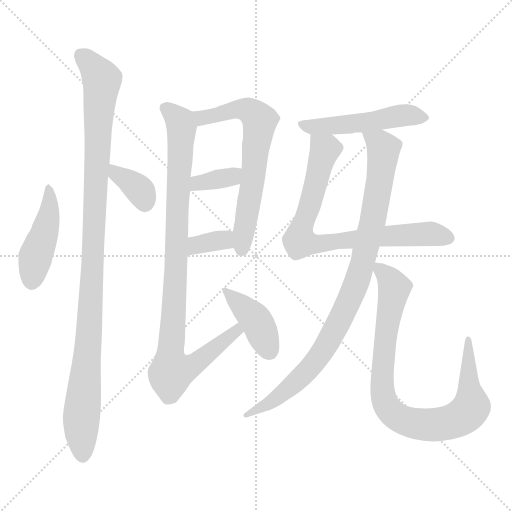
t = 0.00 s
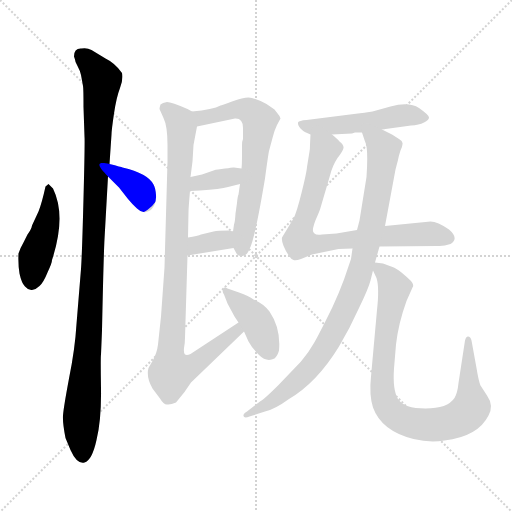
t = 1.88 s
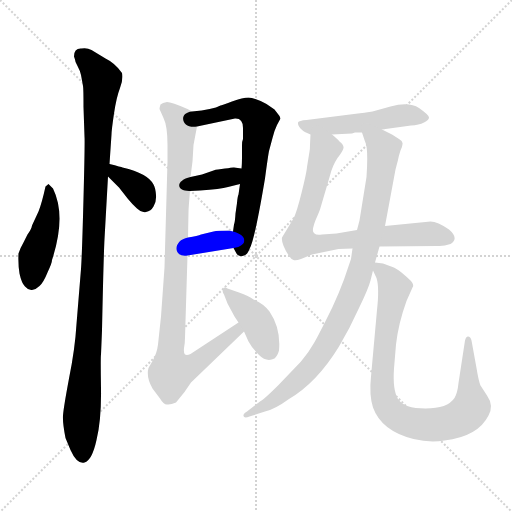
t = 3.77 s
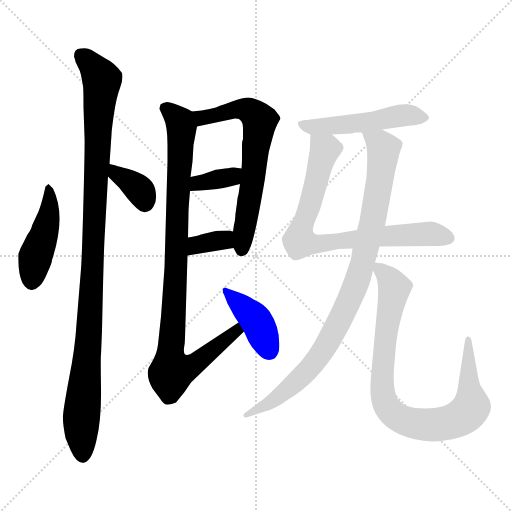
t = 5.65 s
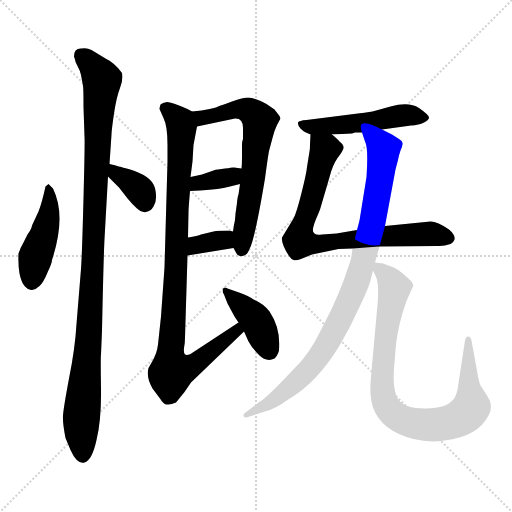
t = 7.53 s
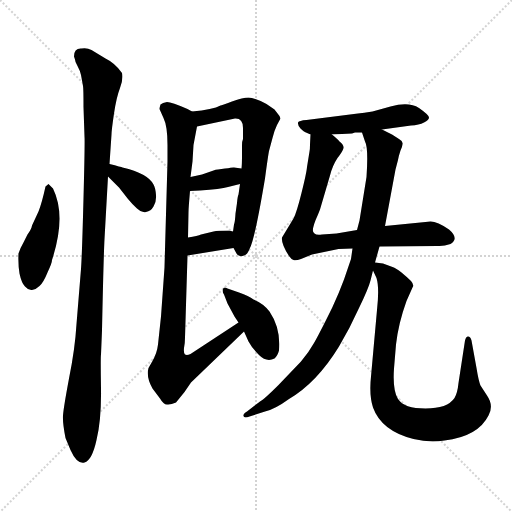
t = 9.42 s

The animated SVG that drew these frames (rendered in a browser with its animation timeline set to each time). Animation: 12 CSS @keyframes rules; one cycle of 9.41 s.

<svg version="1.1" viewBox="0 0 1024 1024" xmlns="http://www.w3.org/2000/svg">
  <g stroke="lightgray" stroke-dasharray="1,1" stroke-width="1" transform="scale(4, 4)">
    <line x1="0" y1="0" x2="256" y2="256"></line>
    <line x1="256" y1="0" x2="0" y2="256"></line>
    <line x1="128" y1="0" x2="128" y2="256"></line>
    <line x1="0" y1="128" x2="256" y2="128"></line>
  </g>
<g transform="scale(1, -1) translate(0, -848)">
   <style type="text/css">
    @keyframes keyframes0 {
      from {
       stroke: blue;
       stroke-dashoffset: 449;
       stroke-width: 128;
       }
       59% {
       animation-timing-function: step-end;
       stroke: blue;
       stroke-dashoffset: 0;
       stroke-width: 128;
       }
       to {
       stroke: black;
       stroke-width: 1024;
       }
       }
       #make-me-a-hanzi-animation-0 {
         animation: keyframes0 0.615397s both;
         animation-delay: 0.000000s;
         animation-timing-function: linear;
       }
    @keyframes keyframes1 {
      from {
       stroke: blue;
       stroke-dashoffset: 1074;
       stroke-width: 128;
       }
       78% {
       animation-timing-function: step-end;
       stroke: blue;
       stroke-dashoffset: 0;
       stroke-width: 128;
       }
       to {
       stroke: black;
       stroke-width: 1024;
       }
       }
       #make-me-a-hanzi-animation-1 {
         animation: keyframes1 1.124023s both;
         animation-delay: 0.615397s;
         animation-timing-function: linear;
       }
    @keyframes keyframes2 {
      from {
       stroke: blue;
       stroke-dashoffset: 354;
       stroke-width: 128;
       }
       54% {
       animation-timing-function: step-end;
       stroke: blue;
       stroke-dashoffset: 0;
       stroke-width: 128;
       }
       to {
       stroke: black;
       stroke-width: 1024;
       }
       }
       #make-me-a-hanzi-animation-2 {
         animation: keyframes2 0.538086s both;
         animation-delay: 1.739421s;
         animation-timing-function: linear;
       }
    @keyframes keyframes3 {
      from {
       stroke: blue;
       stroke-dashoffset: 653;
       stroke-width: 128;
       }
       68% {
       animation-timing-function: step-end;
       stroke: blue;
       stroke-dashoffset: 0;
       stroke-width: 128;
       }
       to {
       stroke: black;
       stroke-width: 1024;
       }
       }
       #make-me-a-hanzi-animation-3 {
         animation: keyframes3 0.781413s both;
         animation-delay: 2.277507s;
         animation-timing-function: linear;
       }
    @keyframes keyframes4 {
      from {
       stroke: blue;
       stroke-dashoffset: 352;
       stroke-width: 128;
       }
       53% {
       animation-timing-function: step-end;
       stroke: blue;
       stroke-dashoffset: 0;
       stroke-width: 128;
       }
       to {
       stroke: black;
       stroke-width: 1024;
       }
       }
       #make-me-a-hanzi-animation-4 {
         animation: keyframes4 0.536458s both;
         animation-delay: 3.058919s;
         animation-timing-function: linear;
       }
    @keyframes keyframes5 {
      from {
       stroke: blue;
       stroke-dashoffset: 346;
       stroke-width: 128;
       }
       53% {
       animation-timing-function: step-end;
       stroke: blue;
       stroke-dashoffset: 0;
       stroke-width: 128;
       }
       to {
       stroke: black;
       stroke-width: 1024;
       }
       }
       #make-me-a-hanzi-animation-5 {
         animation: keyframes5 0.531576s both;
         animation-delay: 3.595378s;
         animation-timing-function: linear;
       }
    @keyframes keyframes6 {
      from {
       stroke: blue;
       stroke-dashoffset: 962;
       stroke-width: 128;
       }
       76% {
       animation-timing-function: step-end;
       stroke: blue;
       stroke-dashoffset: 0;
       stroke-width: 128;
       }
       to {
       stroke: black;
       stroke-width: 1024;
       }
       }
       #make-me-a-hanzi-animation-6 {
         animation: keyframes6 1.032878s both;
         animation-delay: 4.126953s;
         animation-timing-function: linear;
       }
    @keyframes keyframes7 {
      from {
       stroke: blue;
       stroke-dashoffset: 409;
       stroke-width: 128;
       }
       57% {
       animation-timing-function: step-end;
       stroke: blue;
       stroke-dashoffset: 0;
       stroke-width: 128;
       }
       to {
       stroke: black;
       stroke-width: 1024;
       }
       }
       #make-me-a-hanzi-animation-7 {
         animation: keyframes7 0.582845s both;
         animation-delay: 5.159831s;
         animation-timing-function: linear;
       }
    @keyframes keyframes8 {
      from {
       stroke: blue;
       stroke-dashoffset: 506;
       stroke-width: 128;
       }
       62% {
       animation-timing-function: step-end;
       stroke: blue;
       stroke-dashoffset: 0;
       stroke-width: 128;
       }
       to {
       stroke: black;
       stroke-width: 1024;
       }
       }
       #make-me-a-hanzi-animation-8 {
         animation: keyframes8 0.661784s both;
         animation-delay: 5.742676s;
         animation-timing-function: linear;
       }
    @keyframes keyframes9 {
      from {
       stroke: blue;
       stroke-dashoffset: 774;
       stroke-width: 128;
       }
       72% {
       animation-timing-function: step-end;
       stroke: blue;
       stroke-dashoffset: 0;
       stroke-width: 128;
       }
       to {
       stroke: black;
       stroke-width: 1024;
       }
       }
       #make-me-a-hanzi-animation-9 {
         animation: keyframes9 0.879883s both;
         animation-delay: 6.404460s;
         animation-timing-function: linear;
       }
    @keyframes keyframes10 {
      from {
       stroke: blue;
       stroke-dashoffset: 930;
       stroke-width: 128;
       }
       75% {
       animation-timing-function: step-end;
       stroke: blue;
       stroke-dashoffset: 0;
       stroke-width: 128;
       }
       to {
       stroke: black;
       stroke-width: 1024;
       }
       }
       #make-me-a-hanzi-animation-10 {
         animation: keyframes10 1.006836s both;
         animation-delay: 7.284342s;
         animation-timing-function: linear;
       }
    @keyframes keyframes11 {
      from {
       stroke: blue;
       stroke-dashoffset: 880;
       stroke-width: 128;
       }
       74% {
       animation-timing-function: step-end;
       stroke: blue;
       stroke-dashoffset: 0;
       stroke-width: 128;
       }
       to {
       stroke: black;
       stroke-width: 1024;
       }
       }
       #make-me-a-hanzi-animation-11 {
         animation: keyframes11 0.966146s both;
         animation-delay: 8.291178s;
         animation-timing-function: linear;
       }
</style>
<path d="M 106.0 471.0 L 97.0 480.0 L 91.0 475.0 Q 84.0 443.0 77.0 425.0 L 64.0 397.0 Q 63.0 390.0 55.0 379.0 L 47.0 363.0 Q 41.0 353.0 37.0 341.0 Q 36.0 319.0 39.0 301.0 Q 43.0 282.0 50.0 275.0 Q 57.0 267.0 64.0 268.0 Q 72.0 269.0 79.0 276.0 Q 87.0 283.0 95.0 303.0 Q 104.0 322.0 104.0 328.0 Q 133.0 416.0 106.0 471.0 Z" fill="lightgray"></path> 
<path d="M 148.0 735.0 L 150.0 729.0 Q 150.0 724.0 155.0 716.0 Q 160.0 707.0 162.0 698.0 L 166.0 676.0 Q 167.0 671.0 167.0 634.0 L 169.0 575.0 Q 170.0 566.0 167.0 451.0 Q 164.0 336.0 162.0 310.0 L 153.0 200.0 Q 150.0 150.0 138.0 91.0 Q 127.0 32.0 126.0 17.0 Q 125.0 2.0 131.0 -28.0 L 141.0 -52.0 Q 154.0 -81.0 169.0 -77.0 Q 184.0 -73.0 193.0 -32.0 Q 203.0 9.0 202.0 72.0 Q 201.0 135.0 202.0 139.0 L 204.0 187.0 Q 207.0 330.0 209.0 370.0 L 216.0 495.0 L 219.0 520.0 L 223.0 579.0 Q 223.0 587.0 228.0 621.0 Q 233.0 654.0 240.0 672.0 Q 247.0 690.0 244.0 702.0 Q 230.0 722.0 211.0 731.0 L 183.0 748.0 Q 174.0 753.0 163.0 751.0 Q 148.0 752.0 148.0 735.0 Z" fill="lightgray"></path> 
<path d="M 216.0 495.0 L 238.0 473.0 L 256.0 450.0 Q 265.0 439.0 274.0 431.0 Q 283.0 422.0 292.0 424.0 Q 302.0 426.0 307.0 435.0 Q 313.0 444.0 312.0 458.0 Q 311.0 472.0 307.0 479.0 Q 296.0 501.0 245.0 513.0 Q 243.0 514.0 219.0 520.0 C 190.0 527.0 195.0 516.0 216.0 495.0 Z" fill="lightgray"></path> 
<path d="M 561.0 611.0 L 559.0 616.0 L 549.0 629.0 L 533.0 640.0 Q 509.0 653.0 497.0 653.0 Q 486.0 653.0 464.0 645.0 Q 443.0 637.0 441.0 637.0 Q 426.0 629.0 384.0 625.0 C 354.0 622.0 365.0 589.0 394.0 595.0 L 470.0 611.0 Q 486.0 612.0 486.0 592.0 L 486.0 570.0 Q 484.0 566.0 484.0 557.0 L 484.0 541.0 Q 484.0 518.0 483.0 511.0 L 480.0 480.0 L 477.0 459.0 Q 475.0 455.0 474.0 442.0 L 471.0 421.0 Q 470.0 404.0 468.0 399.0 L 466.0 385.0 L 467.0 352.0 L 473.0 341.0 Q 478.0 333.0 488.0 337.0 Q 495.0 339.0 499.0 350.0 Q 509.0 366.0 530.0 491.0 Q 536.0 536.0 538.0 546.0 L 545.0 572.0 Q 549.0 588.0 554.0 598.0 L 561.0 611.0 Z" fill="lightgray"></path> 
<path d="M 380.0 466.0 L 400.0 467.0 Q 441.0 470.0 456.0 474.0 L 480.0 480.0 C 509.0 487.0 513.0 507.0 483.0 511.0 L 468.0 513.0 Q 468.0 514.0 450.0 511.0 L 436.0 509.0 Q 431.0 509.0 427.0 507.0 L 404.0 499.0 L 381.0 494.0 C 352.0 488.0 350.0 465.0 380.0 466.0 Z" fill="lightgray"></path> 
<path d="M 375.0 337.0 L 467.0 352.0 C 497.0 357.0 495.0 378.0 466.0 385.0 L 458.0 387.0 Q 435.0 387.0 427.0 385.0 L 402.0 379.0 Q 396.0 376.0 376.0 373.0 C 346.0 368.0 345.0 332.0 375.0 337.0 Z" fill="lightgray"></path> 
<path d="M 384.0 625.0 L 375.0 630.0 Q 343.0 644.0 334.0 644.0 Q 325.0 643.0 321.0 639.0 Q 319.0 633.0 319.0 630.0 L 327.0 612.0 Q 335.0 596.0 335.0 558.0 L 335.0 525.0 L 329.0 313.0 L 322.0 215.0 L 316.0 159.0 Q 314.0 142.0 305.0 126.0 L 297.0 112.0 Q 292.0 94.0 305.0 71.0 L 320.0 51.0 Q 327.0 39.0 334.0 39.0 Q 341.0 38.0 352.0 43.0 L 369.0 64.0 L 382.0 83.0 L 488.0 185.0 C 510.0 206.0 502.0 219.0 477.0 203.0 L 381.0 140.0 Q 374.0 137.0 370.0 139.0 Q 367.0 141.0 368.0 152.0 Q 370.0 162.0 370.0 173.0 L 375.0 337.0 L 376.0 373.0 L 377.0 424.0 Q 377.0 431.0 380.0 466.0 L 381.0 494.0 L 385.0 525.0 L 387.0 558.0 L 394.0 595.0 C 398.0 618.0 398.0 618.0 384.0 625.0 Z" fill="lightgray"></path> 
<path d="M 488.0 185.0 L 497.0 165.0 Q 504.0 152.0 518.0 138.0 Q 533.0 123.0 549.0 131.0 Q 555.0 136.0 558.0 147.0 Q 562.0 191.0 539.0 225.0 Q 527.0 241.0 507.0 249.0 Q 498.0 256.0 478.0 263.0 L 455.0 271.0 Q 448.0 275.0 446.0 270.0 Q 444.0 264.0 448.0 259.0 L 455.0 241.0 L 469.0 215.0 L 477.0 203.0 L 488.0 185.0 Z" fill="lightgray"></path> 
<path d="M 764.0 589.0 L 822.0 597.0 Q 838.0 598.0 848.0 603.0 Q 858.0 608.0 858.0 613.0 Q 858.0 618.0 838.0 632.0 Q 818.0 645.0 781.0 635.0 L 745.0 625.0 Q 735.0 623.0 700.0 619.0 L 613.0 608.0 Q 598.0 607.0 596.0 603.0 Q 595.0 598.0 601.0 591.0 Q 608.0 584.0 612.0 583.0 L 621.0 579.0 L 664.0 579.0 L 704.0 581.0 L 710.0 583.0 L 724.0 583.0 L 764.0 589.0 Z" fill="lightgray"></path> 
<path d="M 861.0 405.0 L 770.0 396.0 L 714.0 388.0 L 673.0 381.0 L 644.0 379.0 Q 633.0 377.0 629.0 381.0 Q 620.0 384.0 636.0 419.0 L 640.0 429.0 L 660.0 497.0 Q 665.0 517.0 675.0 532.0 Q 686.0 546.0 687.0 552.0 Q 688.0 558.0 679.0 565.0 Q 676.0 569.0 664.0 579.0 C 642.0 599.0 622.0 609.0 621.0 579.0 L 620.0 559.0 Q 620.0 550.0 619.0 545.0 L 614.0 514.0 Q 613.0 502.0 603.0 462.0 Q 593.0 422.0 587.0 411.0 L 564.0 373.0 Q 562.0 361.0 578.0 336.0 Q 583.0 329.0 587.0 328.0 Q 591.0 326.0 602.0 330.0 L 624.0 339.0 L 677.0 350.0 L 705.0 351.0 L 759.0 355.0 L 875.0 356.0 Q 887.0 355.0 901.0 360.0 Q 919.0 371.0 898.0 389.0 Q 875.0 405.0 861.0 405.0 Z" fill="lightgray"></path> 
<path d="M 770.0 396.0 L 791.0 509.0 L 796.0 528.0 Q 797.0 535.0 801.0 547.0 Q 806.0 558.0 805.0 562.0 Q 805.0 566.0 798.0 570.0 L 784.0 579.0 L 764.0 589.0 C 737.0 602.0 714.0 611.0 724.0 583.0 L 730.0 565.0 Q 737.0 553.0 733.0 494.0 L 719.0 407.0 L 714.0 388.0 L 705.0 351.0 L 702.0 330.0 L 688.0 289.0 Q 678.0 262.0 665.0 234.0 Q 638.0 179.0 628.0 162.0 Q 618.0 144.0 602.0 125.0 L 557.0 78.0 Q 528.0 49.0 520.0 45.0 L 494.0 25.0 Q 486.0 20.0 487.0 16.0 Q 488.0 11.0 499.0 15.0 L 530.0 25.0 Q 549.0 29.0 578.0 50.0 Q 634.0 83.0 678.0 155.0 Q 700.0 192.0 718.0 232.0 Q 737.0 271.0 741.0 287.0 L 746.0 307.0 L 750.0 323.0 L 759.0 355.0 L 770.0 396.0 Z" fill="lightgray"></path> 
<path d="M 746.0 307.0 L 753.0 292.0 Q 759.0 273.0 754.0 228.0 L 742.0 95.0 Q 738.0 58.0 746.0 33.0 Q 763.0 -14.0 827.0 -30.0 Q 859.0 -38.0 889.0 -33.0 Q 956.0 -25.0 977.0 17.0 Q 988.0 37.0 974.0 57.0 L 961.0 77.0 Q 957.0 87.0 953.0 112.0 L 943.0 167.0 Q 941.0 175.0 936.0 175.0 Q 932.0 175.0 930.0 167.0 L 917.0 82.0 Q 915.0 62.0 909.0 52.0 Q 895.0 31.0 851.0 31.0 Q 808.0 31.0 796.0 50.0 Q 785.0 68.0 788.0 111.0 L 792.0 159.0 Q 797.0 202.0 813.0 246.0 L 825.0 273.0 Q 829.0 278.0 822.0 286.0 Q 815.0 293.0 803.0 303.0 Q 792.0 312.0 785.0 314.0 L 766.0 321.0 L 750.0 323.0 C 738.0 325.0 738.0 325.0 746.0 307.0 Z" fill="lightgray"></path> 
      <clipPath id="make-me-a-hanzi-clip-0">
      <path d="M 106.0 471.0 L 97.0 480.0 L 91.0 475.0 Q 84.0 443.0 77.0 425.0 L 64.0 397.0 Q 63.0 390.0 55.0 379.0 L 47.0 363.0 Q 41.0 353.0 37.0 341.0 Q 36.0 319.0 39.0 301.0 Q 43.0 282.0 50.0 275.0 Q 57.0 267.0 64.0 268.0 Q 72.0 269.0 79.0 276.0 Q 87.0 283.0 95.0 303.0 Q 104.0 322.0 104.0 328.0 Q 133.0 416.0 106.0 471.0 Z" fill="lightgray"></path>
      </clipPath>
      <path clip-path="url(#make-me-a-hanzi-clip-0)" d="M 98.0 472.0 L 98.0 422.0 L 71.0 335.0 L 63.0 284.0 " fill="none" id="make-me-a-hanzi-animation-0" stroke-dasharray="321 642" stroke-linecap="round"></path>

      <clipPath id="make-me-a-hanzi-clip-1">
      <path d="M 148.0 735.0 L 150.0 729.0 Q 150.0 724.0 155.0 716.0 Q 160.0 707.0 162.0 698.0 L 166.0 676.0 Q 167.0 671.0 167.0 634.0 L 169.0 575.0 Q 170.0 566.0 167.0 451.0 Q 164.0 336.0 162.0 310.0 L 153.0 200.0 Q 150.0 150.0 138.0 91.0 Q 127.0 32.0 126.0 17.0 Q 125.0 2.0 131.0 -28.0 L 141.0 -52.0 Q 154.0 -81.0 169.0 -77.0 Q 184.0 -73.0 193.0 -32.0 Q 203.0 9.0 202.0 72.0 Q 201.0 135.0 202.0 139.0 L 204.0 187.0 Q 207.0 330.0 209.0 370.0 L 216.0 495.0 L 219.0 520.0 L 223.0 579.0 Q 223.0 587.0 228.0 621.0 Q 233.0 654.0 240.0 672.0 Q 247.0 690.0 244.0 702.0 Q 230.0 722.0 211.0 731.0 L 183.0 748.0 Q 174.0 753.0 163.0 751.0 Q 148.0 752.0 148.0 735.0 Z" fill="lightgray"></path>
      </clipPath>
      <path clip-path="url(#make-me-a-hanzi-clip-1)" d="M 161.0 738.0 L 204.0 688.0 L 189.0 464.0 L 180.0 199.0 L 162.0 2.0 L 165.0 -63.0 " fill="none" id="make-me-a-hanzi-animation-1" stroke-dasharray="946 1892" stroke-linecap="round"></path>

      <clipPath id="make-me-a-hanzi-clip-2">
      <path d="M 216.0 495.0 L 238.0 473.0 L 256.0 450.0 Q 265.0 439.0 274.0 431.0 Q 283.0 422.0 292.0 424.0 Q 302.0 426.0 307.0 435.0 Q 313.0 444.0 312.0 458.0 Q 311.0 472.0 307.0 479.0 Q 296.0 501.0 245.0 513.0 Q 243.0 514.0 219.0 520.0 C 190.0 527.0 195.0 516.0 216.0 495.0 Z" fill="lightgray"></path>
      </clipPath>
      <path clip-path="url(#make-me-a-hanzi-clip-2)" d="M 227.0 513.0 L 232.0 500.0 L 278.0 469.0 L 289.0 443.0 " fill="none" id="make-me-a-hanzi-animation-2" stroke-dasharray="226 452" stroke-linecap="round"></path>

      <clipPath id="make-me-a-hanzi-clip-3">
      <path d="M 561.0 611.0 L 559.0 616.0 L 549.0 629.0 L 533.0 640.0 Q 509.0 653.0 497.0 653.0 Q 486.0 653.0 464.0 645.0 Q 443.0 637.0 441.0 637.0 Q 426.0 629.0 384.0 625.0 C 354.0 622.0 365.0 589.0 394.0 595.0 L 470.0 611.0 Q 486.0 612.0 486.0 592.0 L 486.0 570.0 Q 484.0 566.0 484.0 557.0 L 484.0 541.0 Q 484.0 518.0 483.0 511.0 L 480.0 480.0 L 477.0 459.0 Q 475.0 455.0 474.0 442.0 L 471.0 421.0 Q 470.0 404.0 468.0 399.0 L 466.0 385.0 L 467.0 352.0 L 473.0 341.0 Q 478.0 333.0 488.0 337.0 Q 495.0 339.0 499.0 350.0 Q 509.0 366.0 530.0 491.0 Q 536.0 536.0 538.0 546.0 L 545.0 572.0 Q 549.0 588.0 554.0 598.0 L 561.0 611.0 Z" fill="lightgray"></path>
      </clipPath>
      <path clip-path="url(#make-me-a-hanzi-clip-3)" d="M 394.0 620.0 L 404.0 612.0 L 488.0 629.0 L 503.0 624.0 L 519.0 606.0 L 484.0 350.0 " fill="none" id="make-me-a-hanzi-animation-3" stroke-dasharray="525 1050" stroke-linecap="round"></path>

      <clipPath id="make-me-a-hanzi-clip-4">
      <path d="M 380.0 466.0 L 400.0 467.0 Q 441.0 470.0 456.0 474.0 L 480.0 480.0 C 509.0 487.0 513.0 507.0 483.0 511.0 L 468.0 513.0 Q 468.0 514.0 450.0 511.0 L 436.0 509.0 Q 431.0 509.0 427.0 507.0 L 404.0 499.0 L 381.0 494.0 C 352.0 488.0 350.0 465.0 380.0 466.0 Z" fill="lightgray"></path>
      </clipPath>
      <path clip-path="url(#make-me-a-hanzi-clip-4)" d="M 385.0 473.0 L 401.0 483.0 L 458.0 493.0 L 474.0 504.0 " fill="none" id="make-me-a-hanzi-animation-4" stroke-dasharray="224 448" stroke-linecap="round"></path>

      <clipPath id="make-me-a-hanzi-clip-5">
      <path d="M 375.0 337.0 L 467.0 352.0 C 497.0 357.0 495.0 378.0 466.0 385.0 L 458.0 387.0 Q 435.0 387.0 427.0 385.0 L 402.0 379.0 Q 396.0 376.0 376.0 373.0 C 346.0 368.0 345.0 332.0 375.0 337.0 Z" fill="lightgray"></path>
      </clipPath>
      <path clip-path="url(#make-me-a-hanzi-clip-5)" d="M 382.0 343.0 L 394.0 358.0 L 441.0 367.0 L 460.0 379.0 " fill="none" id="make-me-a-hanzi-animation-5" stroke-dasharray="218 436" stroke-linecap="round"></path>

      <clipPath id="make-me-a-hanzi-clip-6">
      <path d="M 384.0 625.0 L 375.0 630.0 Q 343.0 644.0 334.0 644.0 Q 325.0 643.0 321.0 639.0 Q 319.0 633.0 319.0 630.0 L 327.0 612.0 Q 335.0 596.0 335.0 558.0 L 335.0 525.0 L 329.0 313.0 L 322.0 215.0 L 316.0 159.0 Q 314.0 142.0 305.0 126.0 L 297.0 112.0 Q 292.0 94.0 305.0 71.0 L 320.0 51.0 Q 327.0 39.0 334.0 39.0 Q 341.0 38.0 352.0 43.0 L 369.0 64.0 L 382.0 83.0 L 488.0 185.0 C 510.0 206.0 502.0 219.0 477.0 203.0 L 381.0 140.0 Q 374.0 137.0 370.0 139.0 Q 367.0 141.0 368.0 152.0 Q 370.0 162.0 370.0 173.0 L 375.0 337.0 L 376.0 373.0 L 377.0 424.0 Q 377.0 431.0 380.0 466.0 L 381.0 494.0 L 385.0 525.0 L 387.0 558.0 L 394.0 595.0 C 398.0 618.0 398.0 618.0 384.0 625.0 Z" fill="lightgray"></path>
      </clipPath>
      <path clip-path="url(#make-me-a-hanzi-clip-6)" d="M 331.0 632.0 L 356.0 611.0 L 363.0 594.0 L 340.0 133.0 L 343.0 104.0 L 394.0 123.0 L 473.0 186.0 L 474.0 195.0 " fill="none" id="make-me-a-hanzi-animation-6" stroke-dasharray="834 1668" stroke-linecap="round"></path>

      <clipPath id="make-me-a-hanzi-clip-7">
      <path d="M 488.0 185.0 L 497.0 165.0 Q 504.0 152.0 518.0 138.0 Q 533.0 123.0 549.0 131.0 Q 555.0 136.0 558.0 147.0 Q 562.0 191.0 539.0 225.0 Q 527.0 241.0 507.0 249.0 Q 498.0 256.0 478.0 263.0 L 455.0 271.0 Q 448.0 275.0 446.0 270.0 Q 444.0 264.0 448.0 259.0 L 455.0 241.0 L 469.0 215.0 L 477.0 203.0 L 488.0 185.0 Z" fill="lightgray"></path>
      </clipPath>
      <path clip-path="url(#make-me-a-hanzi-clip-7)" d="M 451.0 265.0 L 511.0 209.0 L 539.0 144.0 " fill="none" id="make-me-a-hanzi-animation-7" stroke-dasharray="281 562" stroke-linecap="round"></path>

      <clipPath id="make-me-a-hanzi-clip-8">
      <path d="M 764.0 589.0 L 822.0 597.0 Q 838.0 598.0 848.0 603.0 Q 858.0 608.0 858.0 613.0 Q 858.0 618.0 838.0 632.0 Q 818.0 645.0 781.0 635.0 L 745.0 625.0 Q 735.0 623.0 700.0 619.0 L 613.0 608.0 Q 598.0 607.0 596.0 603.0 Q 595.0 598.0 601.0 591.0 Q 608.0 584.0 612.0 583.0 L 621.0 579.0 L 664.0 579.0 L 704.0 581.0 L 710.0 583.0 L 724.0 583.0 L 764.0 589.0 Z" fill="lightgray"></path>
      </clipPath>
      <path clip-path="url(#make-me-a-hanzi-clip-8)" d="M 602.0 599.0 L 628.0 594.0 L 701.0 600.0 L 807.0 618.0 L 849.0 612.0 " fill="none" id="make-me-a-hanzi-animation-8" stroke-dasharray="378 756" stroke-linecap="round"></path>

      <clipPath id="make-me-a-hanzi-clip-9">
      <path d="M 861.0 405.0 L 770.0 396.0 L 714.0 388.0 L 673.0 381.0 L 644.0 379.0 Q 633.0 377.0 629.0 381.0 Q 620.0 384.0 636.0 419.0 L 640.0 429.0 L 660.0 497.0 Q 665.0 517.0 675.0 532.0 Q 686.0 546.0 687.0 552.0 Q 688.0 558.0 679.0 565.0 Q 676.0 569.0 664.0 579.0 C 642.0 599.0 622.0 609.0 621.0 579.0 L 620.0 559.0 Q 620.0 550.0 619.0 545.0 L 614.0 514.0 Q 613.0 502.0 603.0 462.0 Q 593.0 422.0 587.0 411.0 L 564.0 373.0 Q 562.0 361.0 578.0 336.0 Q 583.0 329.0 587.0 328.0 Q 591.0 326.0 602.0 330.0 L 624.0 339.0 L 677.0 350.0 L 705.0 351.0 L 759.0 355.0 L 875.0 356.0 Q 887.0 355.0 901.0 360.0 Q 919.0 371.0 898.0 389.0 Q 875.0 405.0 861.0 405.0 Z" fill="lightgray"></path>
      </clipPath>
      <path clip-path="url(#make-me-a-hanzi-clip-9)" d="M 628.0 574.0 L 648.0 550.0 L 648.0 541.0 L 599.0 367.0 L 640.0 360.0 L 810.0 378.0 L 862.0 380.0 L 894.0 374.0 " fill="none" id="make-me-a-hanzi-animation-9" stroke-dasharray="646 1292" stroke-linecap="round"></path>

      <clipPath id="make-me-a-hanzi-clip-10">
      <path d="M 770.0 396.0 L 791.0 509.0 L 796.0 528.0 Q 797.0 535.0 801.0 547.0 Q 806.0 558.0 805.0 562.0 Q 805.0 566.0 798.0 570.0 L 784.0 579.0 L 764.0 589.0 C 737.0 602.0 714.0 611.0 724.0 583.0 L 730.0 565.0 Q 737.0 553.0 733.0 494.0 L 719.0 407.0 L 714.0 388.0 L 705.0 351.0 L 702.0 330.0 L 688.0 289.0 Q 678.0 262.0 665.0 234.0 Q 638.0 179.0 628.0 162.0 Q 618.0 144.0 602.0 125.0 L 557.0 78.0 Q 528.0 49.0 520.0 45.0 L 494.0 25.0 Q 486.0 20.0 487.0 16.0 Q 488.0 11.0 499.0 15.0 L 530.0 25.0 Q 549.0 29.0 578.0 50.0 Q 634.0 83.0 678.0 155.0 Q 700.0 192.0 718.0 232.0 Q 737.0 271.0 741.0 287.0 L 746.0 307.0 L 750.0 323.0 L 759.0 355.0 L 770.0 396.0 Z" fill="lightgray"></path>
      </clipPath>
      <path clip-path="url(#make-me-a-hanzi-clip-10)" d="M 731.0 580.0 L 765.0 554.0 L 766.0 539.0 L 746.0 408.0 L 701.0 251.0 L 654.0 160.0 L 620.0 112.0 L 549.0 49.0 L 493.0 18.0 " fill="none" id="make-me-a-hanzi-animation-10" stroke-dasharray="802 1604" stroke-linecap="round"></path>

      <clipPath id="make-me-a-hanzi-clip-11">
      <path d="M 746.0 307.0 L 753.0 292.0 Q 759.0 273.0 754.0 228.0 L 742.0 95.0 Q 738.0 58.0 746.0 33.0 Q 763.0 -14.0 827.0 -30.0 Q 859.0 -38.0 889.0 -33.0 Q 956.0 -25.0 977.0 17.0 Q 988.0 37.0 974.0 57.0 L 961.0 77.0 Q 957.0 87.0 953.0 112.0 L 943.0 167.0 Q 941.0 175.0 936.0 175.0 Q 932.0 175.0 930.0 167.0 L 917.0 82.0 Q 915.0 62.0 909.0 52.0 Q 895.0 31.0 851.0 31.0 Q 808.0 31.0 796.0 50.0 Q 785.0 68.0 788.0 111.0 L 792.0 159.0 Q 797.0 202.0 813.0 246.0 L 825.0 273.0 Q 829.0 278.0 822.0 286.0 Q 815.0 293.0 803.0 303.0 Q 792.0 312.0 785.0 314.0 L 766.0 321.0 L 750.0 323.0 C 738.0 325.0 738.0 325.0 746.0 307.0 Z" fill="lightgray"></path>
      </clipPath>
      <path clip-path="url(#make-me-a-hanzi-clip-11)" d="M 753.0 318.0 L 789.0 272.0 L 769.0 160.0 L 764.0 85.0 L 772.0 37.0 L 784.0 22.0 L 827.0 1.0 L 854.0 -2.0 L 893.0 2.0 L 932.0 21.0 L 943.0 35.0 L 937.0 168.0 " fill="none" id="make-me-a-hanzi-animation-11" stroke-dasharray="752 1504" stroke-linecap="round"></path>

</g>
</svg>
